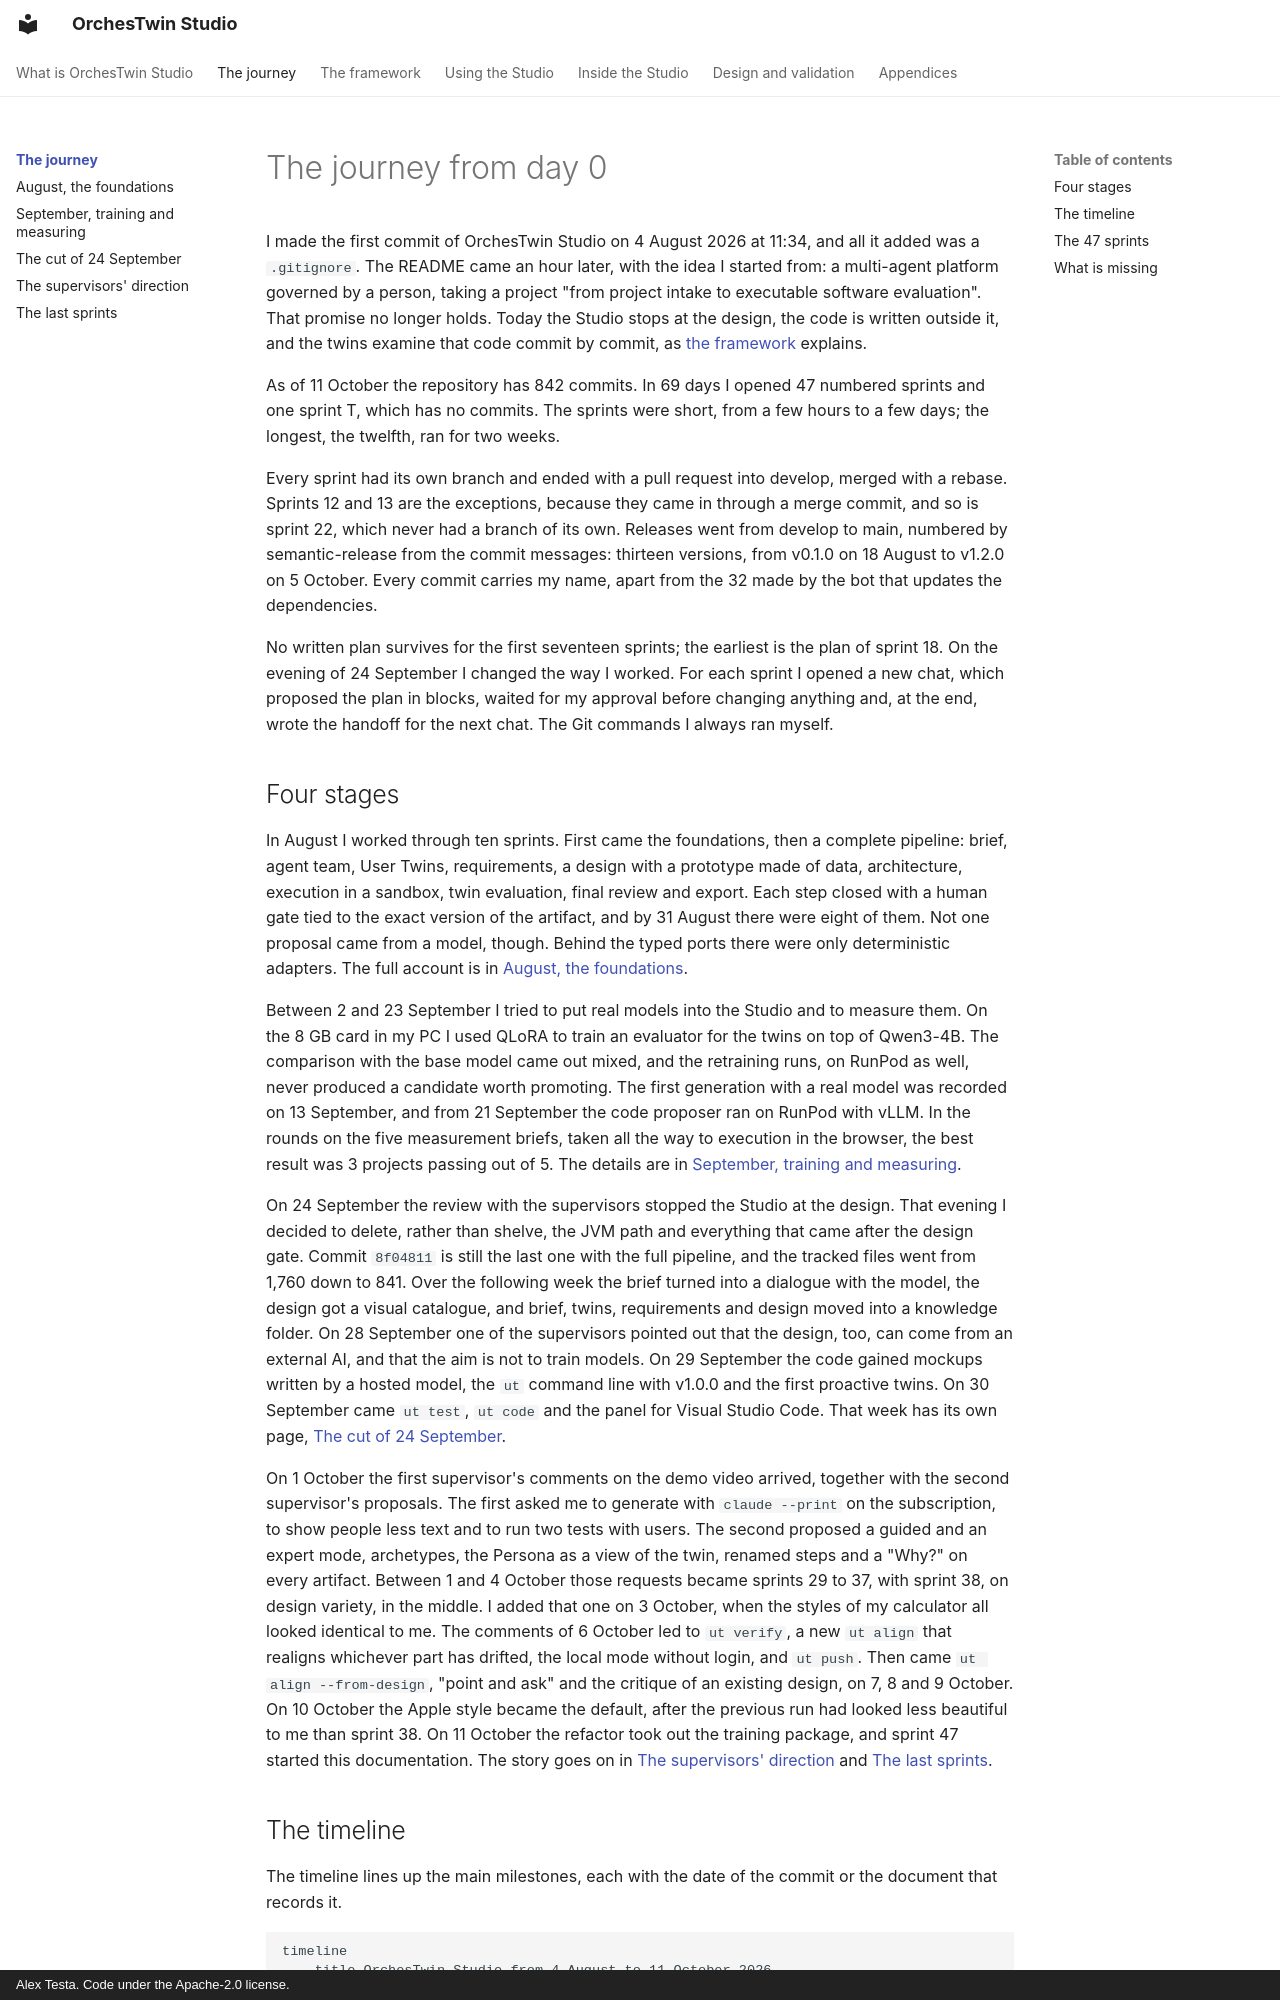

repository: AlexTesta00/orchestwin-studio · page: journey/index.html · generator: mkdocs · copyright: Alex Testa. Code under the Apache-2.0 license.

# The journey from day 0

I made the first commit of OrchesTwin Studio on 4 August 2026 at 11:34, and all it added was a `.gitignore`. The README came an hour later, with the idea I started from: a multi-agent platform governed by a person, taking a project "from project intake to executable software evaluation". That promise no longer holds. Today the Studio stops at the design, the code is written outside it, and the twins examine that code commit by commit, as [the framework](../framework/index.md) explains.

As of 11 October the repository has 842 commits. In 69 days I opened 47 numbered sprints and one sprint T, which has no commits. The sprints were short, from a few hours to a few days; the longest, the twelfth, ran for two weeks.

Every sprint had its own branch and ended with a pull request into develop, merged with a rebase. Sprints 12 and 13 are the exceptions, because they came in through a merge commit, and so is sprint 22, which never had a branch of its own. Releases went from develop to main, numbered by semantic-release from the commit messages: thirteen versions, from v0.1.0 on 18 August to v1.2.0 on 5 October. Every commit carries my name, apart from the 32 made by the bot that updates the dependencies.

No written plan survives for the first seventeen sprints; the earliest is the plan of sprint 18. On the evening of 24 September I changed the way I worked. For each sprint I opened a new chat, which proposed the plan in blocks, waited for my approval before changing anything and, at the end, wrote the handoff for the next chat. The Git commands I always ran myself.
